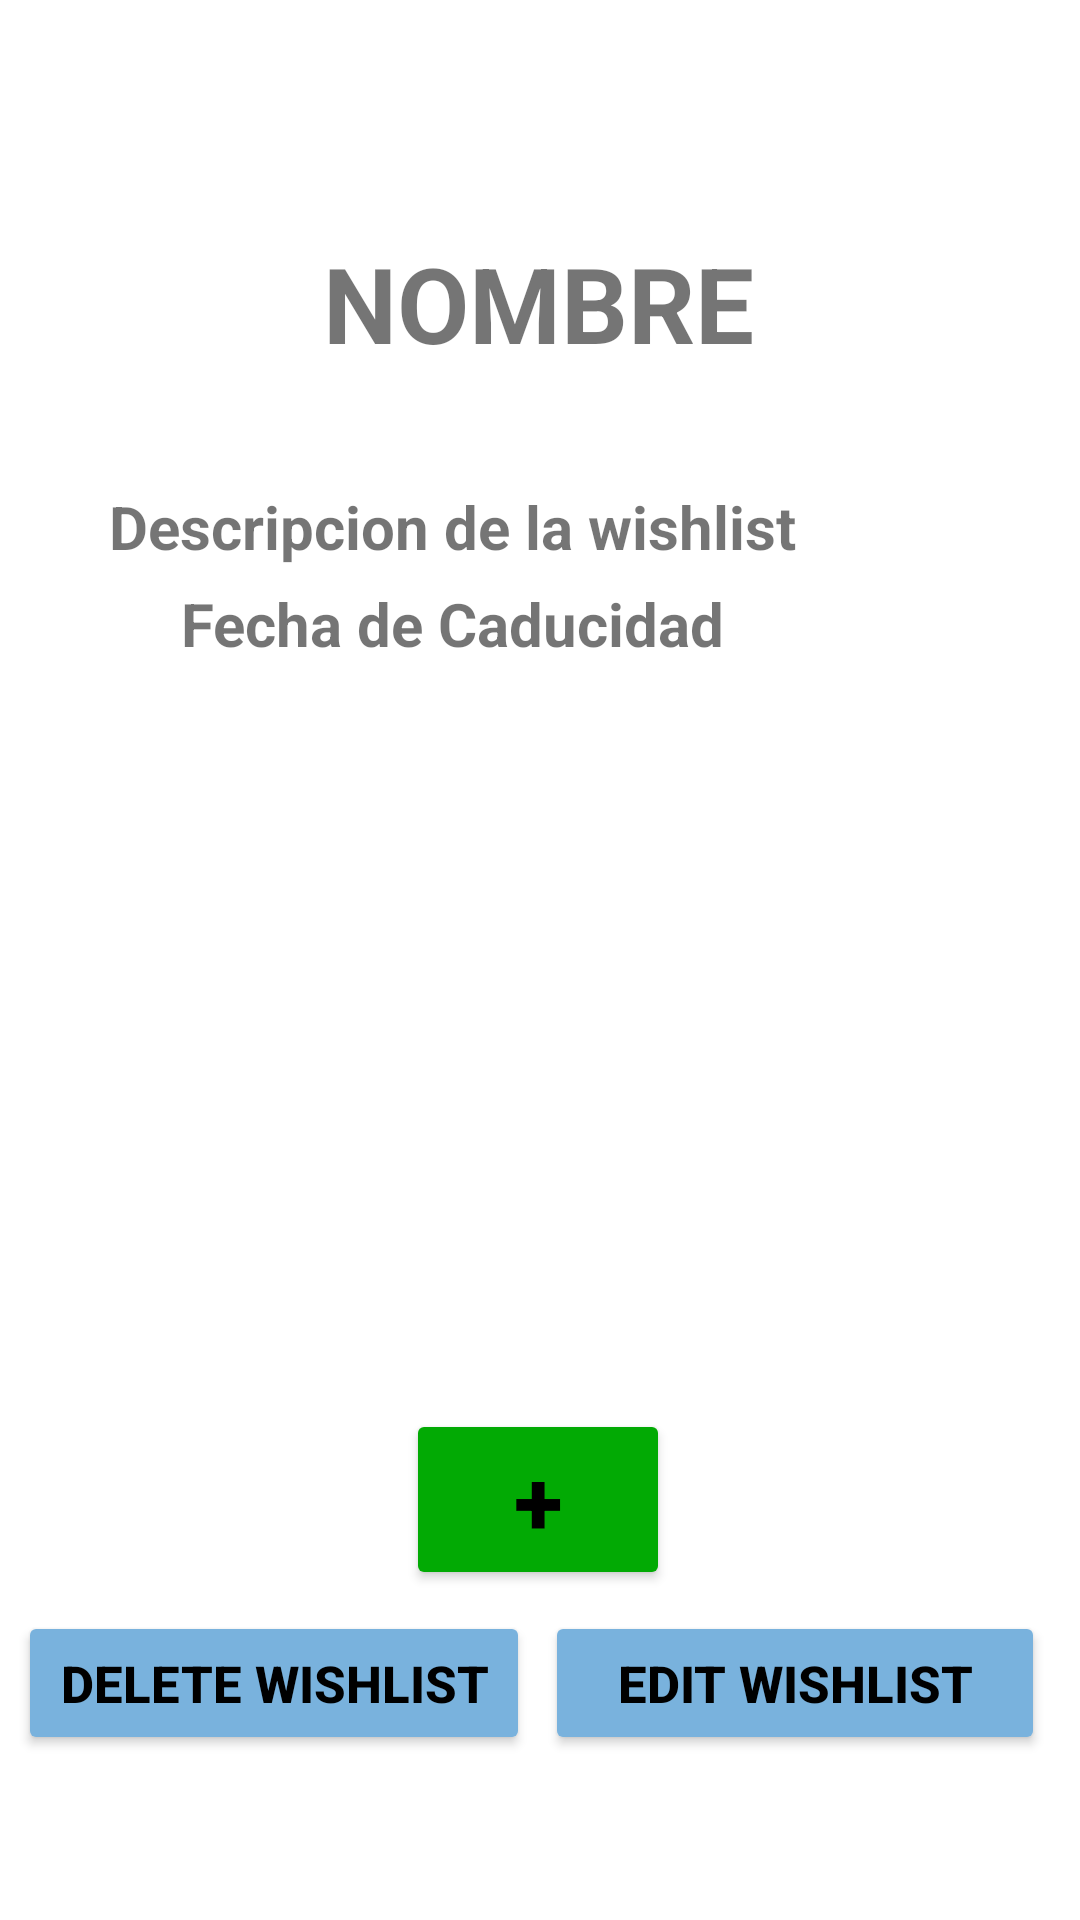

This screen was rendered from an Android layout file. Write that file and the resources it references.
<!-- AndroidManifest.xml: application theme Theme.NewSocialGift -->
<!-- res/layout/fragment_wishlist.xml -->
<androidx.constraintlayout.widget.ConstraintLayout xmlns:android="http://schemas.android.com/apk/res/android"
    xmlns:app="http://schemas.android.com/apk/res-auto"
    xmlns:tools="http://schemas.android.com/tools"
    android:layout_width="match_parent"
    android:layout_height="match_parent"
    android:orientation="vertical">

    <FrameLayout
        android:id="@+id/fragment_container"
        android:layout_width="323dp"
        android:layout_height="66dp"
        android:layout_weight="1"
        app:layout_constraintBottom_toBottomOf="parent"
        app:layout_constraintEnd_toEndOf="parent"
        app:layout_constraintHorizontal_bias="0.181"
        app:layout_constraintStart_toStartOf="parent"
        app:layout_constraintTop_toTopOf="parent"
        app:layout_constraintVertical_bias="0.024"
        tools:ignore="MissingConstraints" >

    </FrameLayout>

    <Button
        android:id="@+id/btnDeleteList"
        style="@style/DefaultButton"
        android:layout_width="wrap_content"
        android:layout_height="wrap_content"
        android:text="DELETE WISHLIST"
        android:textSize="17sp"
        android:paddingLeft="14sp"
        android:paddingRight="14sp"
        app:layout_constraintBottom_toBottomOf="parent"
        app:layout_constraintEnd_toEndOf="parent"
        app:layout_constraintHorizontal_bias="0.032"
        app:layout_constraintStart_toStartOf="parent"
        app:layout_constraintTop_toBottomOf="@+id/addWishlistButton"
        app:layout_constraintVertical_bias="0.113" />

    <Button
        android:id="@+id/btnEditList"
        style="@style/DefaultButton"
        android:layout_width="wrap_content"
        android:layout_height="wrap_content"
        android:paddingLeft="24sp"
        android:paddingRight="24sp"
        android:text="EDIT WISHLIST"
        android:textSize="17sp"
        app:layout_constraintBottom_toBottomOf="parent"
        app:layout_constraintEnd_toEndOf="parent"
        app:layout_constraintHorizontal_bias="0.940"
        app:layout_constraintStart_toStartOf="parent"
        app:layout_constraintTop_toBottomOf="@+id/addWishlistButton"
        app:layout_constraintVertical_bias="0.113" />

    <TextView
        android:id="@+id/tvNombre"
        android:layout_width="wrap_content"
        android:layout_height="wrap_content"
        android:gravity="center"
        android:padding="16dp"
        android:text="NOMBRE"
        android:textSize="35sp"
        android:textStyle="bold"
        app:layout_constraintBottom_toBottomOf="parent"
        app:layout_constraintEnd_toEndOf="parent"
        app:layout_constraintHorizontal_bias="0.497"
        app:layout_constraintStart_toStartOf="parent"
        app:layout_constraintTop_toTopOf="parent"
        app:layout_constraintVertical_bias="0.11" />

    <TextView
        android:id="@+id/WishlistDescription"
        android:layout_width="419dp"
        android:layout_height="74dp"
        android:gravity="center"
        android:text="Descripcion de la wishlist"
        android:textSize="20sp"
        android:textStyle="bold"
        app:layout_constraintBottom_toBottomOf="parent"
        app:layout_constraintEnd_toEndOf="parent"
        app:layout_constraintHorizontal_bias="1.0"
        app:layout_constraintStart_toStartOf="parent"
        app:layout_constraintTop_toTopOf="parent"
        app:layout_constraintVertical_bias="0.245" />

    <TextView
        android:id="@+id/WishlistCaducidad"
        android:layout_width="419dp"
        android:layout_height="74dp"
        android:gravity="center"
        android:text="Fecha de Caducidad"
        android:textSize="20sp"
        android:textStyle="bold"
        app:layout_constraintBottom_toBottomOf="parent"
        app:layout_constraintEnd_toEndOf="parent"
        app:layout_constraintHorizontal_bias="1.0"
        app:layout_constraintStart_toStartOf="parent"
        app:layout_constraintTop_toTopOf="parent"
        app:layout_constraintVertical_bias="0.302" />

    <androidx.recyclerview.widget.RecyclerView
        android:id="@+id/recyclerViewSingle"
        android:layout_width="410dp"
        android:layout_height="225dp"
        app:layout_constraintBottom_toBottomOf="parent"
        app:layout_constraintEnd_toEndOf="parent"
        app:layout_constraintHorizontal_bias="0.0"
        app:layout_constraintStart_toStartOf="parent"
        app:layout_constraintTop_toBottomOf="@+id/WishlistCaducidad"
        app:layout_constraintVertical_bias="0.0" />

    <Button
        android:id="@+id/addWishlistButton"
        style="@style/DefaultButton"
        android:layout_width="wrap_content"
        android:layout_height="wrap_content"
        android:backgroundTint="@color/green"
        android:text="+"
        app:layout_constraintBottom_toBottomOf="parent"
        app:layout_constraintEnd_toEndOf="parent"
        app:layout_constraintHorizontal_bias="0.498"
        app:layout_constraintStart_toStartOf="parent"
        app:layout_constraintTop_toTopOf="parent"
        app:layout_constraintVertical_bias="0.81" />

</androidx.constraintlayout.widget.ConstraintLayout>
<!-- resources referenced by this layout -->
<resources>
  <color name="green">#02AA04</color>
  <style name="DefaultButton">
          <item name="android:textSize">30dp</item>
          <item name="android:backgroundTint">#79B2DD</item>
          <item name="android:textColor">@color/black</item>
          <item name="android:textAllCaps">false</item>
          <item name="android:fontFamily">sans-serif-medium</item>
          <item name="android:textColorHint">#000000</item>
          <item name="android:textStyle">bold</item>
  
      </style>
  <style name="Theme.NewSocialGift" parent="Theme.MaterialComponents.DayNight.NoActionBar">
          
          <item name="colorPrimaryVariant">@color/purple_700</item>
          <item name="colorOnPrimary">@color/white</item>
          
          <item name="colorSecondary">@color/teal_200</item>
          <item name="colorSecondaryVariant">@color/teal_700</item>
          <item name="colorOnSecondary">@color/black</item>
          
          <item name="android:statusBarColor">?attr/colorPrimaryVariant</item>
          
      </style>
  <color name="black">#FF000000</color>
  <color name="purple_700">#FF3700B3</color>
  <color name="white">#FFFFFFFF</color>
  <color name="teal_200">#FF03DAC5</color>
  <color name="teal_700">#FF018786</color>
</resources>
